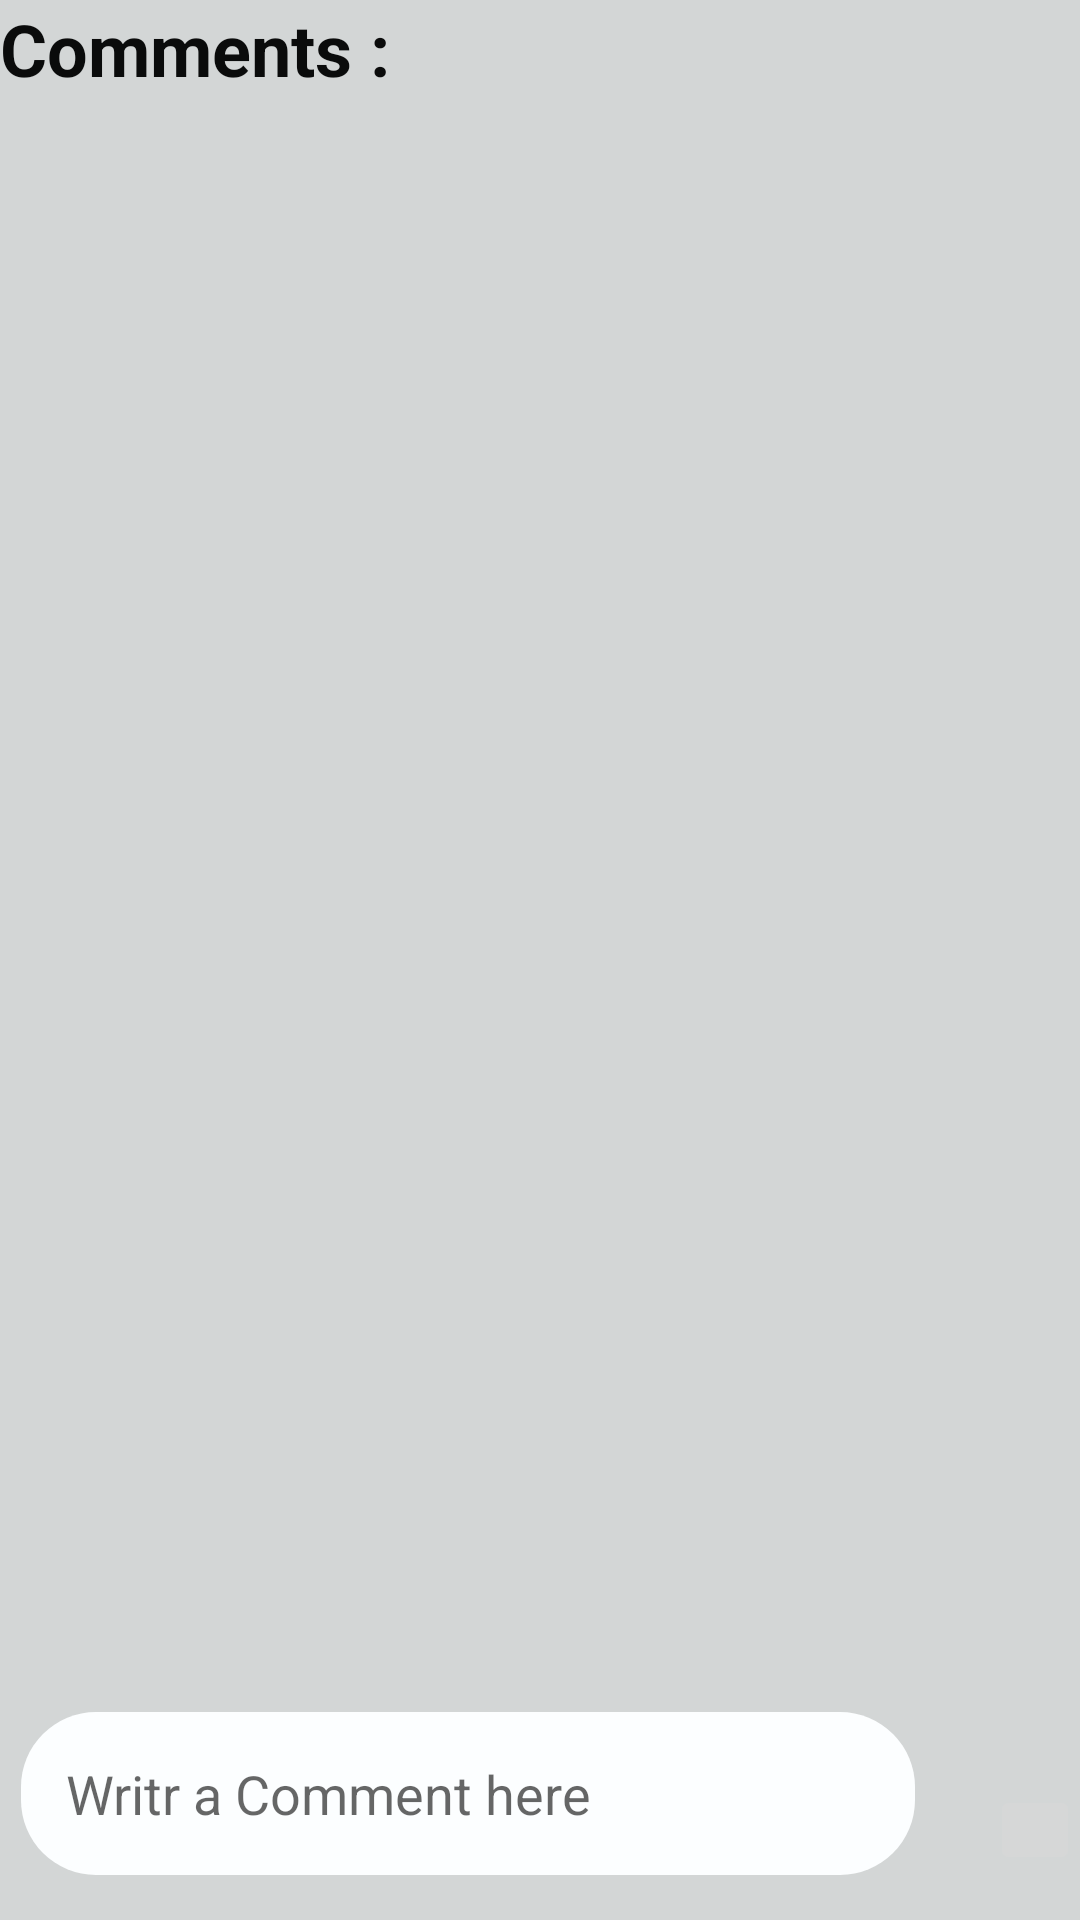

This screen was rendered from an Android layout file. Write that file and the resources it references.
<!-- AndroidManifest.xml: application theme AppTheme -->
<!-- res/layout/activity_comment.xml -->
<?xml version="1.0" encoding="utf-8"?>
<RelativeLayout xmlns:android="http://schemas.android.com/apk/res/android"
    xmlns:app="http://schemas.android.com/apk/res-auto"
    xmlns:tools="http://schemas.android.com/tools"
    android:layout_width="match_parent"
    android:layout_height="match_parent"
    android:background="#D3D6D6"
    tools:context=".CommentActivity">

    <TextView
        android:id="@+id/textView"
        android:layout_width="wrap_content"
        android:layout_height="wrap_content"
        android:layout_alignParentStart="true"
        android:layout_alignParentTop="true"
        android:text="Comments :"
        android:textSize="24sp"
        android:textStyle="bold"
        android:textColor="#0A0B0B"/>

    <androidx.recyclerview.widget.RecyclerView
       android:id="@+id/cmntlist"
        android:layout_marginTop="50dp"
        android:layout_marginLeft="5dp"
        android:layout_marginRight="5dp"
        android:layout_alignParentStart="true"
        android:layout_width="match_parent"
        android:layout_height="match_parent" />

    <EditText
        android:id="@+id/commentinput"
        android:layout_width="340dp"
        android:layout_height="wrap_content"
        android:layout_alignParentStart="true"
        android:layout_alignParentBottom="true"
        android:layout_marginStart="7dp"
        android:layout_marginRight="55dp"
        android:layout_marginBottom="15dp"
        android:background="@drawable/roundbutton2"
        android:padding="15dp"
        android:hint="Writr a Comment here" />
    <ImageButton
        android:id="@+id/Postcmntbtn"
        android:layout_width="wrap_content"
        android:layout_height="wrap_content"
        android:layout_alignBottom="@+id/commentinput"
        android:layout_alignParentEnd="true"
        android:src="@drawable/post_comment"
        android:padding="15dp"/>
</RelativeLayout>
<!-- resources referenced by this layout -->
<resources>
  <!-- drawable roundbutton2 (drawable) -->
  <?xml version="1.0" encoding="utf-8"?>
  <shape xmlns:android="http://schemas.android.com/apk/res/android"
      android:shape="rectangle">
      <solid
          android:color="#FCFEFF"/>
      <corners
          android:radius="25dp"/>
  
  </shape>
  <style name="AppTheme" parent="Theme.MaterialComponents.Light.NoActionBar">
          
          <item name="colorPrimary">@color/colorPrimary</item>
          <item name="colorPrimaryDark">@color/colorPrimaryDark</item>
          <item name="colorAccent">@color/colorAccent</item>
      </style>
  <color name="colorPrimary">#82C7E8</color>
  <color name="colorPrimaryDark">#00574B</color>
  <color name="colorAccent">#D81B60</color>
</resources>
